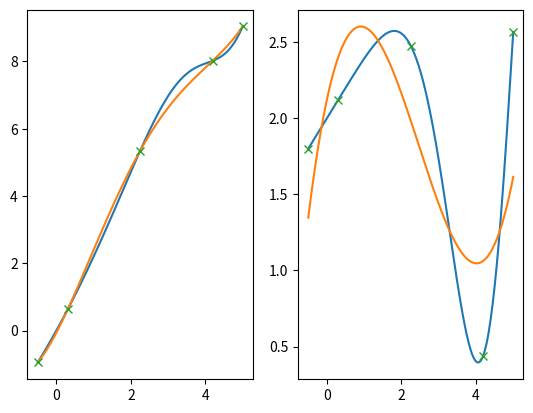

Write the Python code that produced this figure.
import numpy.linalg
from typing import List

import numpy as np

class LinearBasis:
    pass

class ChebychevBasis(LinearBasis):

    def __init__(self, min=0, max=1.0, n=10):
        self.min = min
        self.max = max
        self.n = n      # number of nodes
        self.m = n      # number of basis functions
        self.Phi = self.eval(self.nodes)

    def __call__(self, *args, **kwargs):
        return self.eval(*args, **kwargs)

    def __str__(self):
        return "ChebychevBasis(min={}, max={}, n={})".format(self.min, self.max, self.n)

    def eval(self, x, orders=None):

        m = self.m
        x = np.asarray(x)
        if x.ndim == 0:
            return self.eval(x[None], x, orders=orders)[0, ...]
        N = x.shape[0]
        # rescale x
        x = -1 + (x-self.min)/(self.max-self.min)*2
        if orders is None:
            orders = 0
        if orders == 0:
            return chebychev(x,m)
        elif orders == 1:
            # should be replaced by direct call to d_chebychev
            U = chebychev(x,m,kind=2.0)
            dT = np.zeros((N,m))
            dT[:,1:] = U[:,:-1]
            for t in range(dT.shape[-1]):
                dT[:,t] *= t
            # scale
            dT = dT/(self.max-self.min)*2
            return dT
        elif isinstance(orders, int) and orders >= 2:
            raise Exception("Not implemented")
        else:
            res = [chebbase(x,m, orders=o) for o in orders]
            res = np.concatenate([r[:,None] for r in res], axis=-1)
            return res

    @property
    def nodes(self):
        m = self.m
        comp_vals = np.arange(1., m + 1.)
        vals = -1. * np.cos(np.pi*(comp_vals - 1.)/(m-1.))
        vals[np.where(np.abs(vals) < 1e-14)] = 0.0
        vals = self.min + (vals+1)/2*(self.max-self.min)
        return vals

    def filter(self,x):

        from numpy.linalg import solve

        x = np.asarray(x)
        return solve(self.Phi, x)


def chebbase(x, m, orders=None):

    N = x.shape[0]

    if orders is None:
        orders = 0

    if orders == 0:
        return chebychev(x,m)

    elif orders == 1:
        # should be replaced by direct call to d_chebychev
        U = chebychev(x,m,kind=2.0)
        dT = np.zeros((N,m))
        dT[:,1:] = U[:,:-1]
        for t in range(dT.shape[-1]):
            dT[:,t] *= t
        return dT
    else:
        res = [chebbase(x,m, orders=o) for o in orders]
        res = np.concatenate([r[:,None] for r in res], axis=-1)
        return res


def chebychev(x,m,kind=1.0):
    N = x.shape[0]
    if isinstance(x, (float, int)):
        T = np.zeros(m)
    else:
        assert(x.ndim==1)
    T = np.zeros((N,m))
    T[...,0] = 1
    T[...,1] = kind*x
    for i in range(2,m):
        T[...,i] = 2*x*T[...,i-1] - T[...,i-2]
    return T

def chebychev2(x,m):
    N = x.shape[0]
    if isinstance(x, (float, int)):
        T = np.zeros(m)
    else:
        assert(x.ndim==1)
    T = np.zeros((N,m))
    T[...,0] = 1
    T[...,1] = 2*x
    for i in range(2,m):
        T[...,i] = 2*x*T[...,i-1] - T[...,i-2]
    return T



if __name__ == '__main__':

    def fun(x): return np.sin(x**2/5) + 2*x
    def dfun(x): return np.cos(x**2/5)*2*x/5 + 2

    xvec = np.linspace(-0.5, 5,200)
    yvec = fun(xvec)



    cb = ChebychevBasis(min=-0.5, max=5, n=5)

    coeffs = cb.filter(fun(cb.nodes))

    from matplotlib import pyplot as plt

    plt.figure()
    plt.subplot(121)
    Phi = cb.eval(xvec)
    ivec = Phi @ coeffs
    plt.plot(xvec, yvec)
    plt.plot(xvec,ivec)
    plt.plot(cb.nodes, fun(cb.nodes),'x')


    plt.subplot(122)
    d_yvec = dfun(xvec)
    d_Phi = cb.eval(xvec, orders=1)
    d_ivec = d_Phi @ coeffs
    plt.plot(xvec, d_yvec)
    plt.plot(xvec, d_ivec)
    plt.plot(cb.nodes, dfun(cb.nodes),'x')



    ff = np.concatenate( [fun(cb.nodes)[:,None] for i in range(2)], axis=1 )

    ff.shape
    coeffs = cb.filter(ff)
    coeffs.shape
    plt.show()
